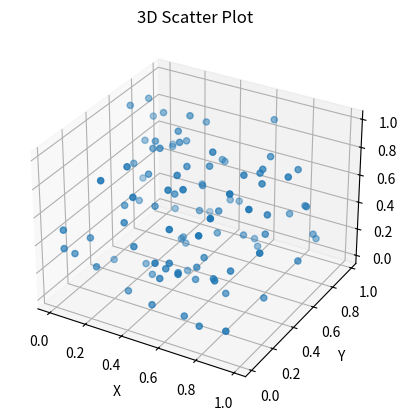

Recreate this plot in Python.
import numpy as np
import matplotlib.pyplot as plt

np.random.seed(10)

x = np.random.rand(100)
y = np.random.rand(100)
z = np.random.rand(100)


fig = plt.figure()
ax = fig.add_subplot(projection="3d")

ax.scatter(x, y, z)

ax.set_title("3D Scatter Plot")
ax.set_xlabel("X")
ax.set_ylabel("Y")
ax.set_zlabel("Z")

plt.show()
